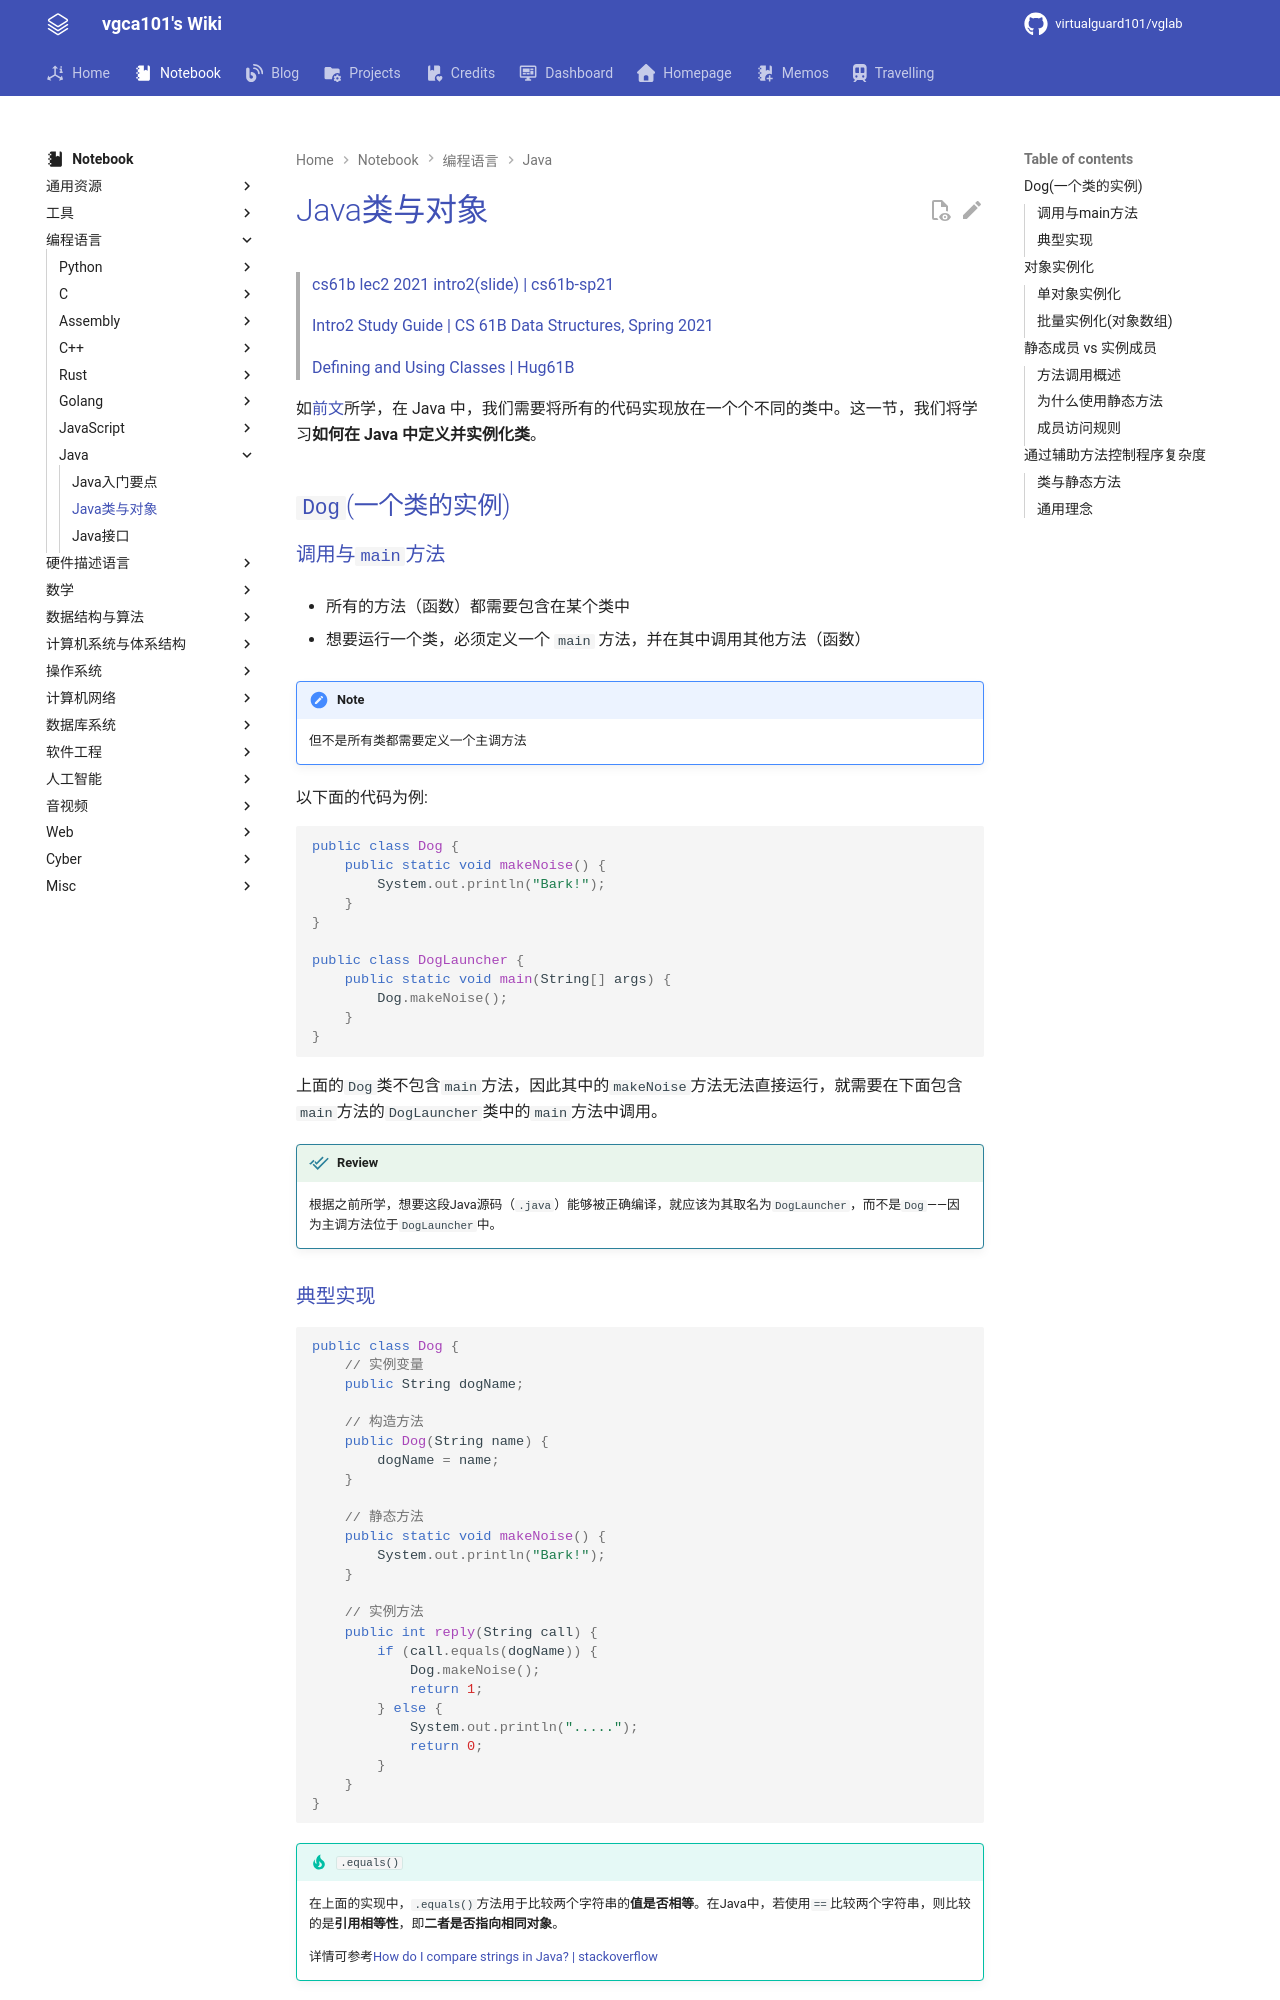

repository: virtualguard101/wiki · page: note/lang/java/Java类与对象/index.html · generator: mkdocs

---
date: 2025-10-13 23:03:00
title: Java类与对象
permalink: 
publish: true
tags:
  - 编程语言
  - Java
---

# Java类与对象

> [cs61b lec2 2021 intro2(slide) | cs61b-sp21](https://docs.google.com/presentation/d/1gEHCa3PLFE3FikAwwO1WhZAXKjWEQ9F1HM9qECoZCUo/edit?slide=id.g5849d008c_081#slide=id.g5849d008c_081)
>
> [Intro2 Study Guide | CS 61B Data Structures, Spring 2021](https://sp21.datastructur.es/materials/lectures/lec2/lec2.html)
>
> [Defining and Using Classes | Hug61B](https://joshhug.gitbooks.io/hug61b/content/chap1/chap12.html)

如[前文](Java入门要点.md)所学，在 Java 中，我们需要将所有的代码实现放在一个个不同的类中。这一节，我们将学习**如何在 Java 中定义并实例化类**。

## `Dog`(一个类的实例)

### 调用与`main`方法

- 所有的方法（函数）都需要包含在某个类中

- 想要运行一个类，必须定义一个 `main` 方法，并在其中调用其他方法（函数）

!!! note
    但不是所有类都需要定义一个主调方法

以下面的代码为例:
```java
public class Dog {
    public static void makeNoise() {
        System.out.println("Bark!");
    }
}

public class DogLauncher {
    public static void main(String[] args) {
        Dog.makeNoise();
    }
}
```

上面的`Dog`类不包含`main`方法，因此其中的`makeNoise`方法无法直接运行，就需要在下面包含`main`方法的`DogLauncher`类中的`main`方法中调用。

!!! review
    根据之前所学，想要这段Java源码（`.java`）能够被正确编译，就应该为其取名为`DogLauncher`，而不是`Dog`——因为主调方法位于`DogLauncher`中。
